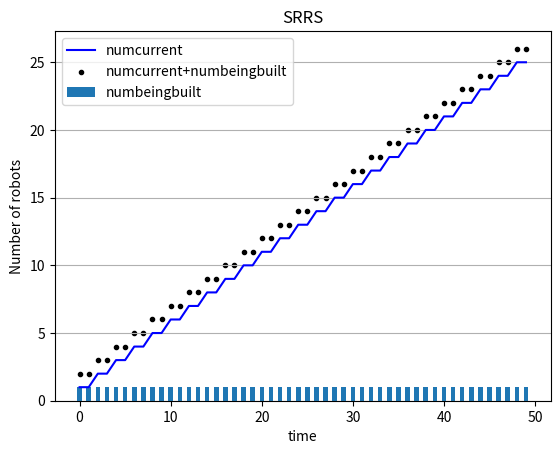

Source code (Python):
import random
import numpy as np
import pandas as pd

import matplotlib.pyplot as plt
import sys
from matplotlib.patches import Rectangle

timesteps = 50
fig, ax = plt.subplots()
plt.title("SRRS")
plt.xlabel("time")
plt.ylabel("Number of robots")
plt.grid(axis='y')

random.seed()


# global variables
rid = 1
nid = 0
aid = 0
pid = 0

# sim param
Num_Steps = 100             #; % Number of iterations/time-steps that the simulation goes through.
NonPr = 300.0               #; % The robot system=s starting quantity of nonprintable components.
Printable = 100.0           #; % The robot system’s starting quantity of printable components.
Materials = 50.0            #; % The robot system’s starting quantity of raw printing materials.
Env_Materials = 500.0       #; % The environment’s quantity of collectable raw printing materials.
BaseCost_NonPr = 1          #; % Base robot cost of nonprintable components.
PrintCost_NonPr = 1         #; % Print capability cost of nonprintable components.
AssembleCost_NonPr = 1      #; % Assemble capability cost of nonprintable components.
BaseCost_Pr = 2             #; % Base robot cost of printable components.
PrintCost_Pr = 2            #; % Print capability cost of printable components.
AssembleCost_Pr = 2         #; % Assemble capability cost of printable components.
BaseCost_Time = 2           #; % Base robot cost of build time (in time-steps).
PrintCost_Time = 2          #; % Print capability cost of build time (in time-steps).
AssembleCost_Time = 2       #; % Assemble capability cost of build time (in time-steps).
Print_Efficiency = 1.0      #; % Factor that scales raw printing materials to printable components.
Print_Amount = 1.0          #; % Amount of raw materials converted per print task.
Collect_Amount = 1.0        #; % Raw printing materials per collecting robot per timestep.
QualityThreshold = 0.5      #; % Robots with a quality below this are non-functional.
Quality_incr_Chance = 5.0   #; % Chance that a new robot’s build quality will increase.
Quality_incr_Lower = 0.01   #; % Lower bound for quality increase amount.
Quality_incr_Upper = 0.05   #; % Upper bound for quality increase amount.
Quality_decr_Chance = 50.0  #; % Chance that a new robot s build quality will decrease.
Quality_decr_Lower = 0.01   #; % Lower bound for quality decrease amount.
Quality_decr_Upper = 0.25   #; % Upper bound for quality decrease amount.
RiskAmount_Collect = 1.0    #; % Risk chance for the collect task type.
RiskAmount_Assemble = 0.1   #; % Risk chance for the assemble task type.
RiskAmount_Print = 0.1      #; % Risk chance for the print task type.
RiskQuality_Modifier = 5.0  #; % Multiplier for impact of quality defects on risk amount.
RiskFactory_Modifier = 0.1  #; % Multiplier for impact of factory-made robots on risk amount

# [replicator,normal,assembler,printer]
cost_Pr = [6,2,4,4]         #; % Total cost printable
cost_NonPr = [3,1,2,2]      #; % Total cost nonprintable

class Sim:
    def __init__(self,t):
        self.t = 0
        # materials in a time step
        self.Printable = 0
        self.NonPr = 0
        self.Materials = 0
        self.Env_Materials = 0
        self.numIdle = 0

        # total number of bots
        self.numReplicator = 0
        self.numNormal = 0
        self.numAssembler = 0
        self.numPrinter = 0

        # number of bots working
        self.numCollecting = 0
        self.numPrinting = 0
        self.numAssembling = 0


# basically a list of robots in a config (currently named SRRS)
# class SRRS:
#   def __init__(self):
#       self.robots = dict()
#   def insert(self,robot):
#       self.robots[robot.get_robot_id()] = robot

# robot object
class Robot:
    def __init__(self,type,build_qual,id):
        self.type = type
        self.current_task = "idle"
        self.prev_task = "idle"
        self.id = self.type[0]+str(id)
        self.build_qual = round(build_qual,2)
        self.factory_made = True
        
        if(self.type == "Replicator"):
            self.tasks = ["Collect","Print","Assemble"]
        if(self.type == "Normal"):
            self.tasks = ["Collect"]
        if(self.type == "Assembler"):
            self.tasks = ["Collect","Assemble"]
        if(self.type == "Printer"):
            self.tasks = ["Collect","Print"]
        self.num_tasks = len(self.tasks)

        

    def __str__(self):
        return str(self.id)+" "+str(self.current_task)

    def set_curr_task(self,tasktype):
        self.current_task = tasktype
        if(self.current_task == "idle"):
            self.tasks_dur = 0
        if(self.current_task == "collecting"):
            self.tasks_dur = 1
        if(self.current_task == "assembling"):
            self.tasks_dur = 2
        if(self.current_task == "printing"):
            self.tasks_dur = 2

    def set_prev_task(self,tasktype):
        self.prev_task = tasktype
    def set_task_dur(self,task_dur):
        self.tasks_dur = task_dur

    def get_robot_id(self):
        return self.id
    def get_buid_qual(self):
        return self.build_qual
    def get_curr_task(self):
        return self.current_task
    def get_prev_task(self):
        return self.prev_task
    def get_task_dur(self):
        return self.tasks_dur



# print current resources
def printResources():
    print(NonPr,Printable,Materials,Env_Materials)

# task functions

def collecting(robot):
    robot.set_curr_task("collecting")
    robot.set_task_dur(1)

# collecting
def collect(robot):
    global Materials, Env_Materials, Collect_Amount
    if (Env_Materials - Collect_Amount >= 0):
        # if robot.current_task == "idle":
        
        Materials = Materials + Collect_Amount
        Env_Materials = Env_Materials - Collect_Amount
        return True
    else:
        return False

# build robot task - assembler and replicator
# assemble task

def assembling(robot,tobuild):
    global rid,nid,aid,pid,Printable,NonPr,Quality_incr_Chance,Quality_incr_Lower, Quality_incr_Upper
    

    robot.set_curr_task("assembling")
    robot.set_task_dur(AssembleCost_Time)

    if(robot.type=="Assembler" or robot.type=="Replicator"):
        if(tobuild == "Replicator"):
            i=0
            
        if(tobuild == "Normal"):
            i=1
            
        if(tobuild == "Assembler"):
            i=2
            
        if(tobuild == "Printer"):
            i=3
            
    if Printable - cost_Pr[i] >= 0 and NonPr - cost_NonPr[i] >= 0:
        # subtract resources
        Printable = Printable - cost_Pr[i]
        NonPr = NonPr - cost_NonPr[i]
        #numbeingbuilt += 1
        return True
    else:
        return False

        

def assemble(builder,tobuild):
    global rid,nid,aid,pid,Printable,NonPr,Quality_incr_Chance,Quality_incr_Lower, Quality_incr_Upper
    
    # if builder.current_task == "idle":
    # builder.set_curr_task("assembling")
    # builder.set_task_dur(AssembleCost_Time)

    if(builder.type=="Assembler" or builder.type=="Replicator"):
        if(tobuild == "Replicator"):
            i=0
            rid = rid+1
            robotid = rid
        if(tobuild == "Normal"):
            i=1
            nid = nid+1
            robotid = nid
        if(tobuild == "Assembler"):
            i=2
            aid = aid+1
            robotid = aid
        if(tobuild == "Printer"):
            i=3
            pid = pid+1
            robotid = pid

        AssemblerQuality = builder.get_buid_qual()
        # robot's build quality     
        rand = round(random.uniform(0,1),2)
        if rand > round((1.0 - Quality_incr_Chance/100),2):
            RobotQuality = AssemblerQuality + random.uniform(Quality_incr_Lower, Quality_incr_Upper)
        elif rand < Quality_decr_Chance :
            RobotQuality = AssemblerQuality - random.uniform(Quality_decr_Lower, Quality_decr_Upper)
        else :
            RobotQuality = AssemblerQuality
    
        newRobot = Robot(tobuild,RobotQuality,robotid)
        return newRobot
    else:
        return None

# printing
def printing(robot):
    global Print_Efficiency, Print_Amount, Materials, Printable
    if Materials - (Print_Efficiency*Print_Amount) > 0:
        # if robot.current_task == "idle":
        robot.set_curr_task("printing")
        # robot.tasks_dur = PrintCost_Time
        robot.set_task_dur(PrintCost_Time)
        Materials = Materials - (Print_Efficiency*Print_Amount)
        Printable = Printable + (Print_Efficiency*Print_Amount)
    else:
        pass

def main():
    numbeingbuilt = 0
    init_build_qual = random.uniform(0.85, 0.95)
    robot = Robot("Replicator",init_build_qual,rid)
    df = pd.DataFrame(columns = ["Time","NonPr","Printable","Materials","Env_Materials","Replicator","Normal","Assembler","Printer","Assemble","Print","Collect","Idle","Average Build Quality"])

    # commence tasks
    # collecting(robot)
    # printing(robot)
    # newRobot = assemble(robot,"Normal")
    # print(robot)
    # print(newRobot)

    robotlist = [robot]

    listPrintable = [100.0]
    listNonPr = [300.0]
    listMaterials = [50.0]
    listEnv_Materials = [500.0]

    listnumIdle = []
    # total number of bots
    listnumReplicator = []
    listnumNormal = []
    listnumAssembler = []
    listnumPrinter = []

    
    # number of bots working
    listnumCollecting = []
    listnumPrinting = []
    listnumAssembling = []


    check = 0
    # use lists
    tcoordslist = []
    rcoordslist = []
    for t in range(0,timesteps):
        numbeingbuilt = 0
        for i in range(len(robotlist)):
            #print(t,len(robotlist),robotlist[i].id,robotlist[i].current_task,robotlist[i].tasks_dur)
            # if(robotlist[i].current_task=="idle"):
            if(robotlist[i].current_task=="idle"):
                if(robotlist[i].type == "Replicator"):
                    canAssemble = assembling(robotlist[i],"Normal")
                elif(robotlist[i].type == "Normal"):
                    canCollect = collect(robotlist[i])
                    # print(t,robotlist[i].id,canCollect)
                    if canCollect:
                        collecting(robotlist[i])

            
            else:
                if(robotlist[i].tasks_dur - 1 != 0):
                # if(robotlist[i].current_task != "idle"):
                    robotlist[i].set_task_dur(robotlist[i].tasks_dur - 1)
                elif(robotlist[i].tasks_dur - 1 == 0 and robotlist[i].type == "Replicator"):
                    canAssemble = assembling(robotlist[i],"Normal")
                    # print(canAssemble)
                    if(robotlist[i].get_curr_task()=="assembling" and canAssemble):
                        newbot = assemble(robotlist[i],"Normal")
                        if newbot:
                            if(newbot.type == "Normal"):
                                canCollect = collect(newbot)
                                if canCollect:
                                    collecting(newbot)
                            # print(newbot)
                            robotlist.append(newbot)
                        robotlist[i].set_prev_task(robotlist[i].current_task)

                elif(robotlist[i].type == "Normal"):
                    canCollect = collect(robotlist[i])
                    if(canCollect):
                        collecting(robotlist[i])
                    else:
                        robotlist[i].set_curr_task("idle")

                    # else make print tasks? canPrint()?

                else:
                    robotlist[i].set_task_dur(0)
                    if(robotlist[i].get_curr_task()=="assembling"):
                        newbot = assemble(robotlist[i],"Normal")
                        if newbot:
                            robotlist.append(newbot)
                    robotlist[i].set_prev_task(robotlist[i].current_task)
                    robotlist[i].set_task_dur(0)
                    robotlist[i].set_curr_task("idle")

            # if(robotlist[i].current_task == "assembling"):
            #   numbeingbuilt = numbeingbuilt+1



        #ax.add_patch(Rectangle((t-0.4, 0), 0.8, numbeingbuilt)) # replace 1 with numbeingbuilt
        

        print("="*50)

        n_replicator = 0
        n_normal = 0
        n_assembler = 0
        n_printer = 0


        c_flag = 0
        p_flag = 0
        a_flag = 0
        i_flag = 0

        tot_build_qual = 0
        # print(t)
        for i in robotlist:
            if i.current_task=="collecting":
                # print(i)
                c_flag+=1
            if i.current_task=="printing":
                p_flag+=1
            if i.current_task=="assembling":
                a_flag+=1
            if i.current_task=="idle":
                # print(i)
                i_flag+=1

            if(i.type== "Replicator"):
                n_replicator += 1;
            
            if(i.type== "Normal"):
                n_normal += 1;
            
            if(i.type== "Assembler"):
                n_assembler += 1;
            
            if(i.type== "Printer"):
                n_printer += 1;

            tot_build_qual = tot_build_qual + i.get_buid_qual()

        avg_build_qual = tot_build_qual/len(robotlist)

        listnumCollecting.append(c_flag)
        listnumPrinting.append(p_flag)
        listnumAssembling.append(a_flag)
    
        # print(t,":",len(robotlist),[NonPr,Printable,Materials,Env_Materials])
        # ["Time","NonPr","Printable","Materials","Env_Materials","Replicator","Normal","Assembler","Printer","Assemble","Print","Collect","Idle"]

        df.loc[len(df)] = [t,NonPr,Printable,Materials,Env_Materials,n_replicator,n_normal,n_assembler,n_printer,a_flag,p_flag,c_flag,i_flag,avg_build_qual]
        
        # print("Time\t\t",t)
        # print("#Replicator:\t",n_replicator)
        # print("#Normal:\t",n_normal)
        # print("#Assembler:\t",n_assembler)
        # print("#Printer:\t",n_printer)
        # print("#Robots\t\t",len(robotlist))
        # print("Materials\t",[NonPr,Printable,Materials,Env_Materials])
        # print("#Assemble:\t",a_flag)
        # print("#Print:\t\t",p_flag)
        # print("#Collect:\t",c_flag)
        # print("#Idle:\t\t",i_flag)

        



        ids=[]
        for j in robotlist:
            # print(t,len(robotlist),j.id,j.current_task,j.tasks_dur)
            ids.append(j.id)
        tcoordslist.append(t)
        rcoordslist.append(len(robotlist)) 

        # plt.scatter(t,len(robotlist),marker=".", c="black")
        # plt.scatter(t,listnumCollecting[t],marker=".", c="red")
        # plt.scatter(t,listnumPrinting[t],marker="x", c="green")
        # plt.scatter(t,listnumAssembling[t],marker="+", c="blue")
    
    plt.plot(tcoordslist,rcoordslist,color = "blue",label = "numcurrent")
    plt.bar(tcoordslist,listnumAssembling,width=0.5,label = "numbeingbuilt")
    curr_built = [x + y for (x, y) in zip(rcoordslist, listnumAssembling)] 
    plt.scatter(tcoordslist,curr_built,marker=".",color="black",label = "numcurrent+numbeingbuilt")
    plt.legend()
    #plt.show()

    print(df)
        

if __name__ == "__main__":
    main()











